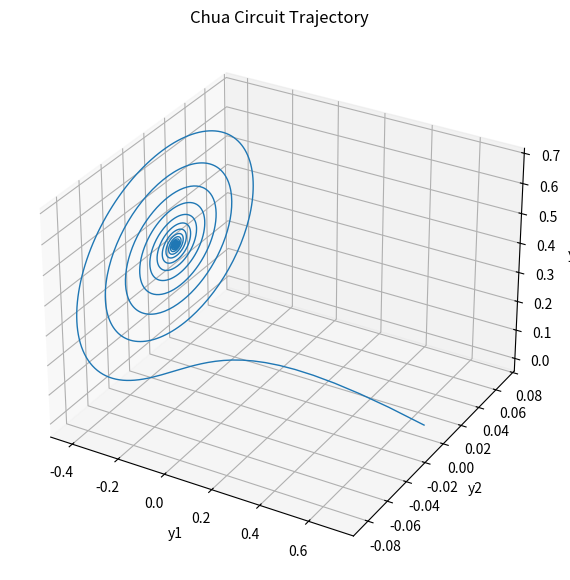

The script that saved this image:
import numpy as np
from scipy.integrate import odeint
import matplotlib.pyplot as plt

def f(x, a, b):
    return -b * x + b - a

# Define the Chua's circuit system of ODEs
def chua_circuit(y, t, gamma, beta, a, b):
    y1, y2, y3 = y
    dy1 = gamma * (y2 - y1 - f(y1, a, b))
    dy2 = y1 - y2 + y3
    dy3 = -beta * y2
    return [dy1, dy2, dy3]

# Parameters
gamma = 10
beta = 18.36
a = -1.38
b = -0.74

# Initial conditions
y0 = [0.7, 0, 0]

# Time vector
t = np.linspace(0, 200, 20001)

# Solve the system of ODEs
z = odeint(chua_circuit, y0, t, args=(gamma, beta, a, b))

# Plot the results
fig = plt.figure(figsize=(10, 7))
ax = fig.add_subplot(111, projection='3d')
ax.plot(z[:, 0], z[:, 1], z[:, 2], linewidth=1)
ax.set_xlabel("y1")
ax.set_ylabel("y2")
ax.set_zlabel("y3")
ax.set_title("Chua Circuit Trajectory")
plt.show()
